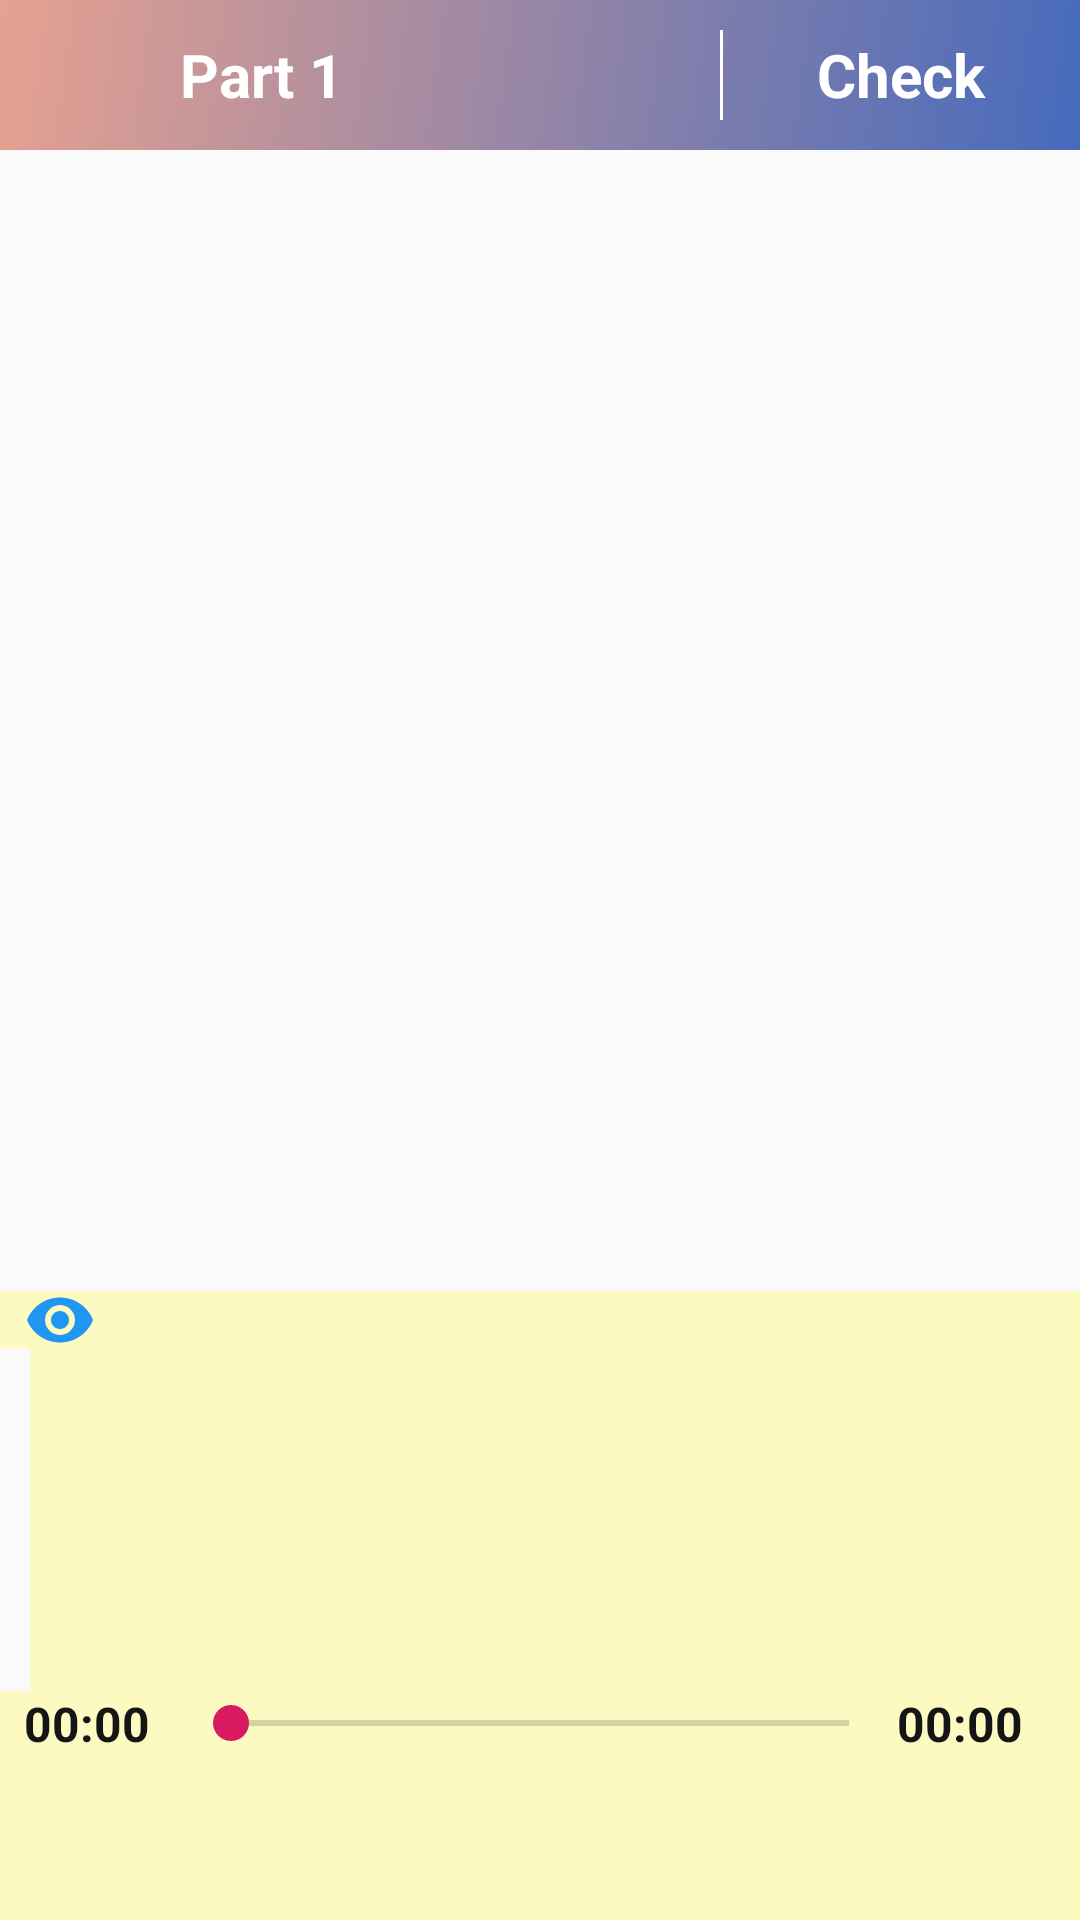

The Android layout XML behind this screen, and the referenced resources:
<!-- AndroidManifest.xml: application theme AppTheme -->
<!-- res/layout/activity_part1_slide.xml -->
<?xml version="1.0" encoding="utf-8"?>
<LinearLayout xmlns:android="http://schemas.android.com/apk/res/android"
    android:layout_width="match_parent"
    android:layout_height="match_parent"
    android:orientation="vertical">

    <LinearLayout
        android:layout_width="match_parent"
        android:layout_height="50dp"
        android:background="@drawable/custom_background"
        android:orientation="horizontal">

        <LinearLayout
            android:layout_width="0dp"
            android:layout_height="match_parent"
            android:layout_weight="1"

            android:orientation="horizontal">

            <ImageView
                android:id="@+id/imgReturn"
                android:layout_width="0dp"
                android:layout_height="30dp"
                android:layout_gravity="center"
                android:layout_weight="1"
                android:src="@drawable/ic_reply_black_24dp" />

            <TextView
                android:id="@+id/txtTest"
                android:layout_width="0dp"
                android:layout_height="wrap_content"
                android:layout_gravity="center"
                android:layout_weight="1"
                android:text="Part 1"
                android:textColor="#ffffff"
                android:textSize="20sp"
                android:textStyle="bold" />
        </LinearLayout>

        <LinearLayout
            android:layout_width="0dp"
            android:layout_height="match_parent"
            android:layout_weight="1"
            android:orientation="vertical">

            <TextView
                android:id="@+id/txtNumQuesPart1"
                android:layout_width="match_parent"
                android:layout_height="match_parent"
                android:gravity="center"
                android:textColor="#ffffff"
                android:textSize="20sp"
                android:textStyle="bold" />
        </LinearLayout>

        <LinearLayout
            android:layout_width="0dp"
            android:layout_height="match_parent"
            android:layout_weight="1"
            android:orientation="horizontal">

            <TextView
                android:layout_width="1dp"
                android:layout_height="30dp"
                android:layout_gravity="center"
                android:background="#ffffff" />

            <TextView
                android:id="@+id/txtCheckPart1"
                android:layout_width="fill_parent"
                android:layout_height="match_parent"
                android:gravity="center"
                android:text="Check"
                android:textColor="#ffffff"
                android:textSize="20sp"
                android:textStyle="bold" />

            <TextView
                android:id="@+id/txtScorePart1"
                android:layout_width="fill_parent"
                android:layout_height="match_parent"
                android:gravity="center"
                android:text="Score"
                android:textColor="#ffffff"
                android:textSize="20sp"
                android:textStyle="bold"
                android:visibility="gone" />
        </LinearLayout>
    </LinearLayout>

    <LinearLayout
        android:layout_width="match_parent"
        android:layout_height="match_parent"
        android:orientation="vertical">

        <LinearLayout
            android:layout_width="match_parent"
            android:layout_height="0dp"
            android:layout_weight="10">

            <android.support.v4.view.ViewPager xmlns:android="http://schemas.android.com/apk/res/android"
                android:id="@+id/viewPagerPart1"
                android:layout_width="match_parent"
                android:layout_height="fill_parent" />

        </LinearLayout>

        <LinearLayout
            android:layout_width="match_parent"
            android:layout_height="0dp"
            android:layout_weight="0.5"
            android:background="#fcfac1">

            <ImageButton
                android:id="@+id/btnShow"
                android:layout_width="wrap_content"
                android:layout_height="wrap_content"
                android:layout_marginLeft="8dp"
                android:background="@null"
                android:src="@drawable/ic_remove_red_eye_black_24dp" />

        </LinearLayout>

        <LinearLayout
            android:id="@+id/lnCheckAns"
            android:layout_width="match_parent"
            android:layout_height="0dp"
            android:layout_marginLeft="10dp"
            android:layout_weight="3"
            android:background="#fcfac1"
            android:orientation="vertical"
            android:padding="8dp">

            <GridView
                android:id="@+id/gvCheckPart1"
                android:layout_width="match_parent"
                android:layout_height="wrap_content"
                android:dividerHeight="5dp"
                android:numColumns="3">

            </GridView>

        </LinearLayout>

        <LinearLayout
            android:layout_width="match_parent"
            android:layout_height="0dp"
            android:layout_weight="2"
            android:background="#fcfac1"
            android:orientation="vertical">

            <LinearLayout
                android:layout_width="match_parent"
                android:layout_height="wrap_content"
                android:layout_marginLeft="8dp"
                android:layout_marginRight="8dp"
                android:gravity="center"
                android:orientation="horizontal"
                android:weightSum="10">

                <TextView
                    android:id="@+id/txtStartTime"
                    android:layout_width="wrap_content"
                    android:layout_height="wrap_content"
                    android:layout_weight="0.5"
                    android:text="00:00"
                    android:textColor="#161515"
                    android:textSize="16sp"
                    android:textStyle="bold" />

                <SeekBar
                    android:id="@+id/sbListening"
                    android:layout_width="wrap_content"
                    android:layout_height="wrap_content"
                    android:layout_weight="9" />

                <TextView
                    android:id="@+id/txtEndTime"
                    android:layout_width="wrap_content"
                    android:layout_height="wrap_content"
                    android:layout_weight="0.5"
                    android:text="00:00"
                    android:textColor="#161515"
                    android:textSize="16sp"
                    android:textStyle="bold" />

            </LinearLayout>

            <LinearLayout
                android:layout_width="match_parent"
                android:layout_height="wrap_content"
                android:layout_marginTop="5dp"
                android:layout_marginBottom="2dp"
                android:gravity="center"
                android:orientation="horizontal">

                <ImageButton
                    android:id="@+id/btnPlayPart1"
                    android:layout_width="60dp"
                    android:layout_height="60dp"
                    android:background="@null"
                    android:scaleType="fitXY"
                    android:src="@drawable/playpart1" />

            </LinearLayout>
        </LinearLayout>

    </LinearLayout>


</LinearLayout>
<!-- resources referenced by this layout -->
<resources>
  <!-- drawable custom_background (drawable) -->
  <?xml version="1.0" encoding="utf-8"?>
  <shape xmlns:android="http://schemas.android.com/apk/res/android">
  <gradient android:angle="135"
      android:startColor="#466abc"
      android:endColor="#e6a190" />
  </shape>
  <!-- drawable ic_remove_red_eye_black_24dp (drawable) -->
  <vector xmlns:android="http://schemas.android.com/apk/res/android"
          android:width="24dp"
          android:height="24dp"
          android:viewportWidth="24.0"
          android:viewportHeight="24.0">
      <path
          android:fillColor="#2196F3"
          android:pathData="M12,4.5C7,4.5 2.73,7.61 1,12c1.73,4.39 6,7.5 11,7.5s9.27,-3.11 11,-7.5c-1.73,-4.39 -6,-7.5 -11,-7.5zM12,17c-2.76,0 -5,-2.24 -5,-5s2.24,-5 5,-5 5,2.24 5,5 -2.24,5 -5,5zM12,9c-1.66,0 -3,1.34 -3,3s1.34,3 3,3 3,-1.34 3,-3 -1.34,-3 -3,-3z"/>
  </vector>
  <style name="AppTheme" parent="Theme.AppCompat.Light.DarkActionBar">
          
          <item name="colorPrimary">@color/colorPrimary</item>
          <item name="colorPrimaryDark">@color/colorPrimaryDark</item>
          <item name="colorAccent">@color/colorAccent</item>
      </style>
  <color name="colorPrimary">#008577</color>
  <color name="colorPrimaryDark">#00574B</color>
  <color name="colorAccent">#D81B60</color>
</resources>
